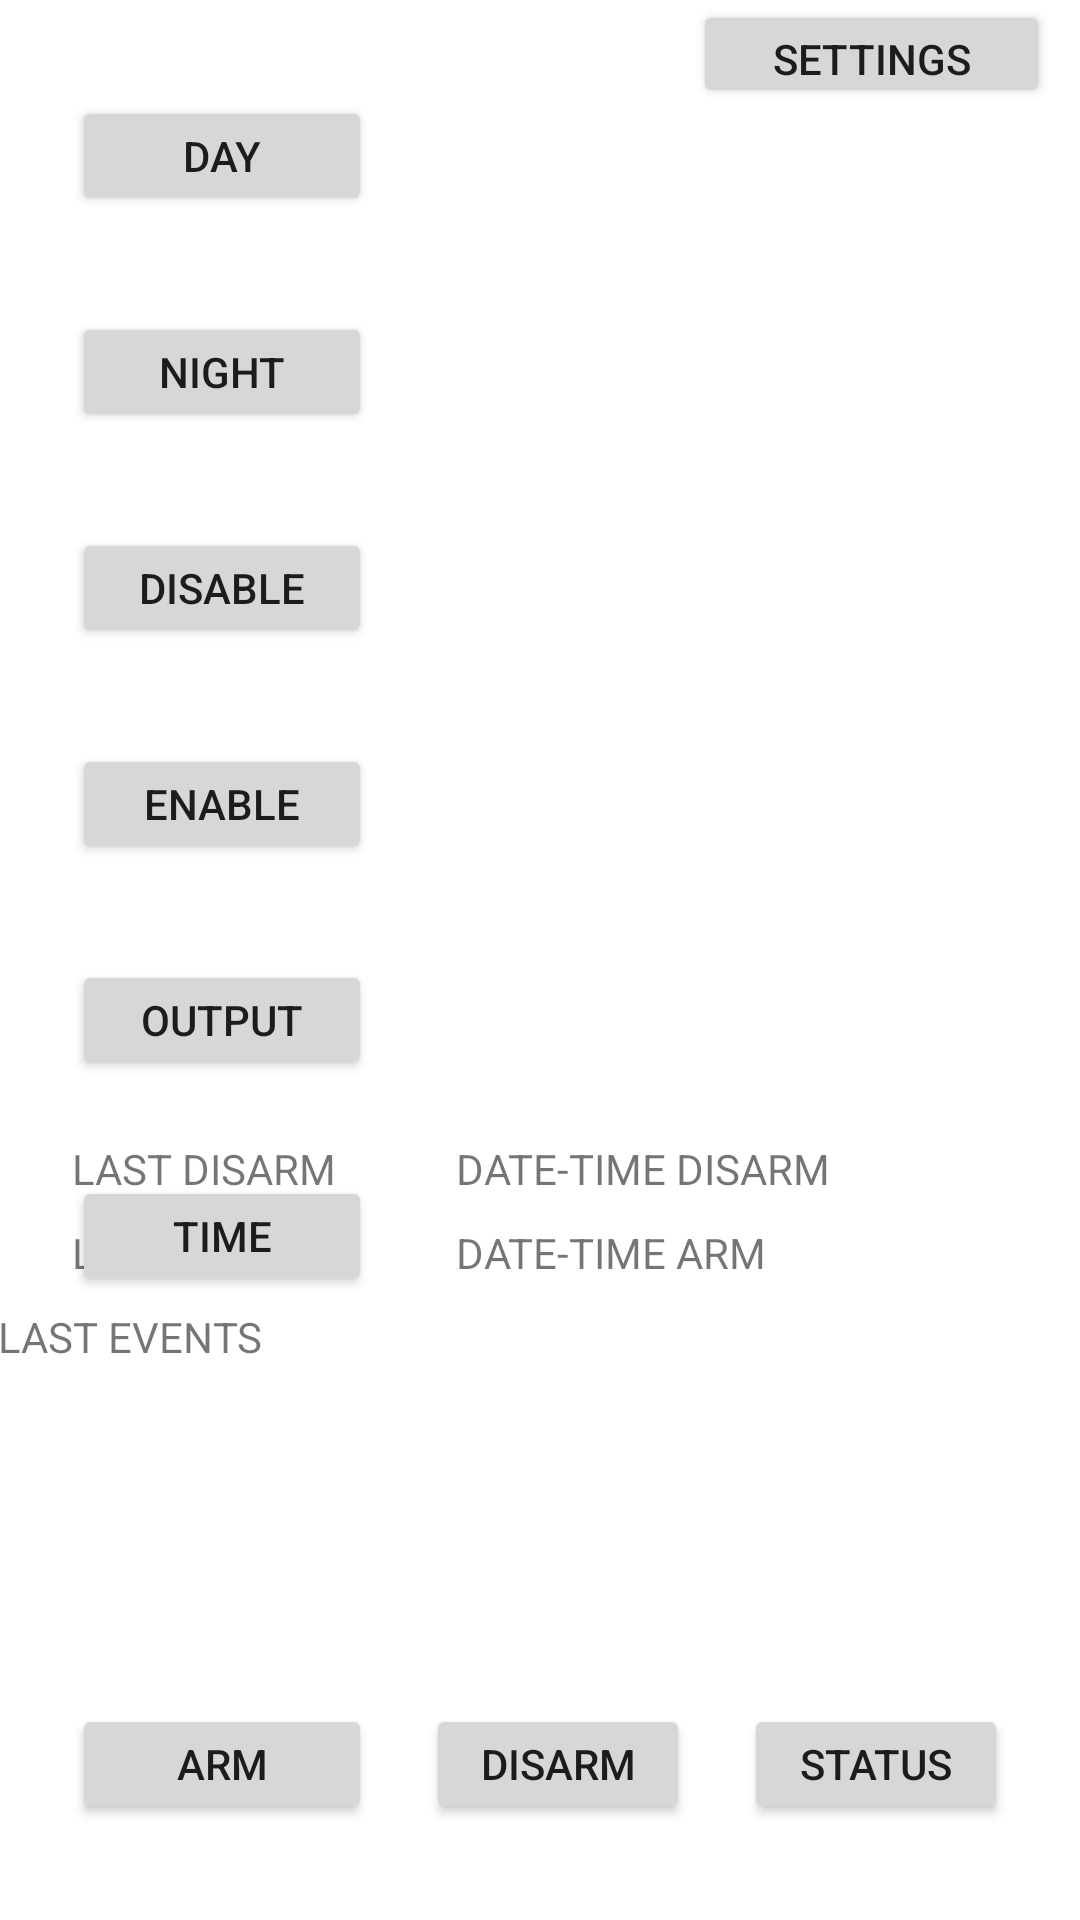

Layout XML and referenced resources for this Android screen:
<!-- AndroidManifest.xml: application theme Theme.Tanitest1 -->
<!-- res/layout/activity_home.xml -->
<?xml version="1.0" encoding="utf-8"?>
<androidx.constraintlayout.widget.ConstraintLayout xmlns:android="http://schemas.android.com/apk/res/android"
    xmlns:app="http://schemas.android.com/apk/res-auto"
    xmlns:tools="http://schemas.android.com/tools"
    android:layout_width="match_parent"
    android:layout_height="match_parent"
    tools:context="com.cindytech.main.home">

    <Button
        android:id="@+id/button2"
        android:layout_width="100dp"
        android:layout_height="40dp"
        android:layout_marginStart="24dp"
        android:layout_marginTop="32dp"
        android:text="DAY"
        app:layout_constraintStart_toStartOf="parent"
        app:layout_constraintTop_toTopOf="parent" />

    <Button
        android:id="@+id/button3"
        android:layout_width="100dp"
        android:layout_height="40dp"
        android:layout_marginStart="24dp"
        android:layout_marginTop="32dp"
        android:text="NIGHT"
        app:layout_constraintStart_toStartOf="parent"
        app:layout_constraintTop_toBottomOf="@+id/button2" />

    <Button
        android:id="@+id/button4"
        android:layout_width="100dp"
        android:layout_height="40dp"
        android:layout_marginStart="24dp"
        android:layout_marginTop="32dp"
        android:text="DISABLE"
        app:layout_constraintStart_toStartOf="parent"
        app:layout_constraintTop_toBottomOf="@+id/button3" />

    <Button
        android:id="@+id/button5"
        android:layout_width="100dp"
        android:layout_height="40dp"
        android:layout_marginStart="24dp"
        android:layout_marginTop="32dp"
        android:text="ENABLE"
        app:layout_constraintStart_toStartOf="parent"
        app:layout_constraintTop_toBottomOf="@+id/button4" />

    <Button
        android:id="@+id/button6"
        android:layout_width="100dp"
        android:layout_height="40dp"
        android:layout_marginStart="24dp"
        android:layout_marginTop="32dp"
        android:text="OUTPUT"
        app:layout_constraintStart_toStartOf="parent"
        app:layout_constraintTop_toBottomOf="@+id/button5" />

    <Button
        android:id="@+id/button7"
        android:layout_width="100dp"
        android:layout_height="40dp"
        android:layout_marginStart="24dp"
        android:layout_marginTop="32dp"
        android:text="TIME"
        app:layout_constraintStart_toStartOf="parent"
        app:layout_constraintTop_toBottomOf="@+id/button6" />

    <Button
        android:id="@+id/button8"
        android:layout_width="100dp"
        android:layout_height="40dp"
        android:layout_marginStart="24dp"
        android:layout_marginBottom="32dp"
        android:text="ARM"
        app:layout_constraintBottom_toBottomOf="parent"
        app:layout_constraintStart_toStartOf="parent" />

    <Button
        android:id="@+id/button9"
        android:layout_width="wrap_content"
        android:layout_height="40dp"
        android:layout_marginBottom="32dp"
        android:text="DISARM"
        app:layout_constraintBottom_toBottomOf="parent"
        app:layout_constraintEnd_toStartOf="@+id/button10"
        app:layout_constraintStart_toEndOf="@+id/button8" />

    <Button
        android:id="@+id/button10"
        android:layout_width="wrap_content"
        android:layout_height="40dp"
        android:layout_marginEnd="24dp"
        android:layout_marginBottom="32dp"
        android:text="STATUS"
        app:layout_constraintBottom_toBottomOf="parent"
        app:layout_constraintEnd_toEndOf="parent" />

    <ListView
        android:layout_width="232dp"
        android:layout_height="400dp"
        android:layout_marginStart="24dp"
        android:layout_marginTop="48dp"
        android:layout_marginEnd="24dp"
        app:layout_constraintEnd_toEndOf="parent"
        app:layout_constraintHorizontal_bias="0.571"
        app:layout_constraintStart_toEndOf="@+id/button2"
        app:layout_constraintTop_toTopOf="parent" />

    <TextView
        android:id="@+id/textView"
        android:layout_width="362dp"
        android:layout_height="100dp"
        android:layout_marginStart="24dp"
        android:layout_marginEnd="24dp"
        android:layout_marginBottom="32dp"
        android:text="LAST EVENTS"
        app:layout_constraintBottom_toTopOf="@+id/button9"
        app:layout_constraintEnd_toEndOf="parent"
        app:layout_constraintStart_toStartOf="parent" />

    <TextView
        android:id="@+id/textView2"
        android:layout_width="100dp"
        android:layout_height="20dp"
        android:layout_marginStart="24dp"
        android:layout_marginBottom="8dp"
        android:text="LAST ARM"
        app:layout_constraintBottom_toTopOf="@+id/textView"
        app:layout_constraintStart_toStartOf="parent" />

    <TextView
        android:id="@+id/textView3"
        android:layout_width="100dp"
        android:layout_height="20dp"
        android:layout_marginStart="24dp"
        android:layout_marginBottom="8dp"
        android:text="LAST DISARM"
        app:layout_constraintBottom_toTopOf="@+id/textView2"
        app:layout_constraintStart_toStartOf="parent" />

    <TextView
        android:id="@+id/textView4"
        android:layout_width="234dp"
        android:layout_height="20dp"
        android:layout_marginStart="28dp"
        android:layout_marginBottom="8dp"
        android:text="DATE-TIME ARM"
        app:layout_constraintBottom_toTopOf="@+id/textView"
        app:layout_constraintStart_toEndOf="@+id/textView2" />

    <TextView
        android:id="@+id/textView5"
        android:layout_width="234dp"
        android:layout_height="20dp"
        android:layout_marginStart="28dp"
        android:layout_marginBottom="8dp"
        android:text="DATE-TIME DISARM"
        app:layout_constraintBottom_toTopOf="@+id/textView4"
        app:layout_constraintStart_toEndOf="@+id/textView3" />

    <Button
        android:id="@+id/button11"
        style="@style/Settings"
        android:layout_width="119dp"
        android:layout_height="36dp"
        android:onClick="goToSetting"
        android:text="Settings"
        app:layout_constraintEnd_toEndOf="parent"
        app:layout_constraintHorizontal_bias="0.958"
        app:layout_constraintStart_toStartOf="parent"
        tools:layout_editor_absoluteY="5dp" />

</androidx.constraintlayout.widget.ConstraintLayout>
<!-- resources referenced by this layout -->
<resources>
  <style name="Settings">
          <item name="android:layout_width">29dp</item>
          <item name="android:layout_height">18dp</item>
      </style>
  <style name="Theme.Tanitest1" parent="Theme.MaterialComponents.DayNight.DarkActionBar">
          
          <item name="colorPrimary">@color/purple_500</item>
          <item name="colorPrimaryVariant">@color/purple_700</item>
          <item name="colorOnPrimary">@color/white</item>
          
          <item name="colorSecondary">@color/teal_200</item>
          <item name="colorSecondaryVariant">@color/teal_700</item>
          <item name="colorOnSecondary">@color/black</item>
          
          <item name="android:statusBarColor">?attr/colorPrimaryVariant</item>
          
      </style>
  <!-- not gathered from this repository: default colours our renderer supplied (Android Studio template values) -->
  <color name="purple_500">#FF6200EE</color>
  <color name="purple_700">#FF3700B3</color>
  <color name="teal_200">#FF03DAC5</color>
  <color name="teal_700">#FF018786</color>
  <color name="black">#FF000000</color>
  <color name="white">#FFFFFFFF</color>
</resources>
